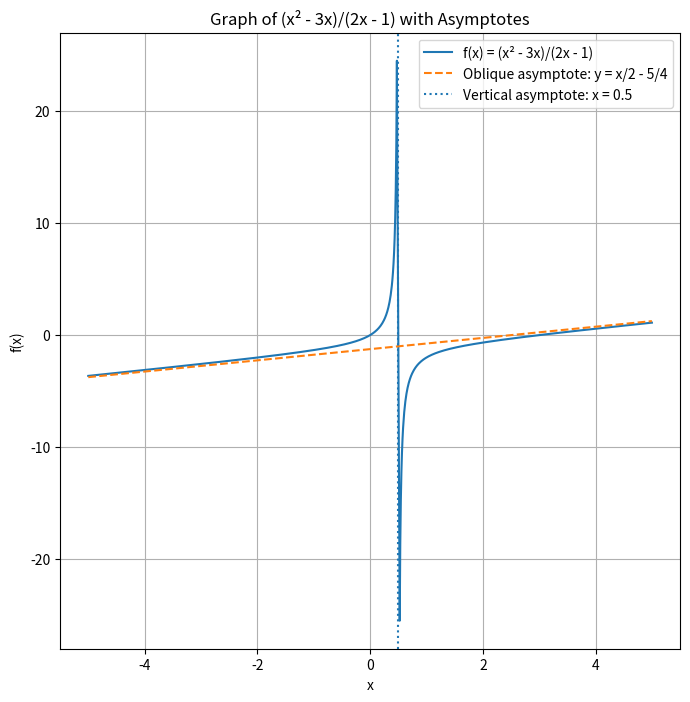

This chart was generated by the following Python code:
"""
rational_function_exercises.py

Exercises for working with rational functions in Python.
"""

# 1. Simple Filtering with a Loop
"""
Exercise 1: Simple Filtering with a Loop
Write a function `filter_rational(a, b)` that:
- Iterates over integer x in the interval [a, b].
- Computes f(x) = (x**2 - 3*x) / (2*x - 1).
- Skips x where 2*x - 1 == 0.
- Returns a list of tuples (x, f(x)) for which f(x) > 0.

Test your function with a range from -5 to 5 and print the result.
"""


def filter_rational(a, b):
    result = []
    for x in range(a, b + 1):
        if (2 * x - 1) != 0:
            result.append((x ** 2 - 3 * x) / (2 * x - 1))

    return result


print(filter_rational(-5, 5))

# 2. Using a List Comprehension
"""
Exercise 2: Using a List Comprehension
Using a single list comprehension, build a list of tuples (x, f(x)) where:
- x takes half-integer values in [0, 3] (i.e., 0, 0.5, 1.0, ..., 3.0).
- f(x) = (x**2 - 3*x) / (2*x - 1).
- Excludes the point x = 0.5 (where denominator is zero).

Print your resulting list.
"""
xs = [i / 2 for i in range(0, 7)]
values = [
    (x, (x ** 2 - 3 * x) / (2 * x - 1))
    for x in xs
    if 2 * x - 1 != 0
]

print(xs)
print(values)

# 3. Symbolic Analysis with Sympy
"""
Exercise 3: Symbolic Analysis with Sympy
Using Sympy, perform the following tasks for f(x) = (x**2 - 3*x) / (2*x - 1):
- Find the roots of the numerator (zeros of f).
- Find the values of x where vertical asymptotes occur (denominator zeros).
- Perform polynomial division to determine the oblique/horizontal asymptote (quotient).
Print each result clearly.
"""

import sympy as sp

x = sp.symbols('x')
f = (x ** 2 - 3 * x) / (2 * x - 1)

zeros = sp.solve(sp.simplify(sp.factor(f.as_numer_denom()[0])), x)
asymptote_vert = sp.solve(sp.factor(f.as_numer_denom()[1]), x)
quo, rem = sp.div((x ** 2 - 3 * x), (2 * x - 1))
asymptote_line = quo

print("3a) zeros of f(x):", zeros)  # x=0 or x=3
print("3b) vertical asymptotes at x =", asymptote_vert)  # x=1/2
print("3c) asymptote y =", asymptote_line)  # y = x/2 - 5/4

# 4. Graphing with Matplotlib
"""
Exercise 4: Graphing with Matplotlib
Write code that:
- Samples x values in the range [-5, 5], avoiding a neighborhood around the vertical asymptote x = 0.5.
- Computes f(x) for each sampled x.
- Plots f(x) as a continuous curve.
- Draws a dashed line for the oblique asymptote y = x/2 - 5/4.
- Draws a vertical dotted line at x = 0.5.
- Adds title, labels, legend, and grid.
Ensure your plot displays the function and its asymptotes clearly.
"""

import numpy as np
import matplotlib.pyplot as plt

# 1) Sample x values in the range [-5, 5]
x_vals = np.linspace(-5, 5, 1000)

# 2) Exclude a small neighborhood around the vertical asymptote at x = 0.5
mask = np.abs(x_vals - 0.5) > 0.02
x_plot = x_vals[mask]

# 3) Compute f(x) = (x^2 - 3x) / (2x - 1)
y_plot = (x_plot**2 - 3*x_plot) / (2*x_plot - 1)

# 4) Define the oblique asymptote y = x/2 - 5/4
asymp_obl = x_plot / 2 - 5/4

# 5) Plot the function and its asymptotes
plt.figure(figsize=(8, 8))
plt.plot(x_plot, y_plot, label='f(x) = (x² - 3x)/(2x - 1)')
plt.plot(x_plot, asymp_obl, linestyle='--', label='Oblique asymptote: y = x/2 - 5/4')
plt.axvline(0.5, linestyle=':', label='Vertical asymptote: x = 0.5')

# 6) Add title, labels, legend, and grid
plt.title("Graph of (x² - 3x)/(2x - 1) with Asymptotes")
plt.xlabel("x")
plt.ylabel("f(x)")
plt.legend()
plt.grid(True)

# 7) Display the plot
plt.show()
